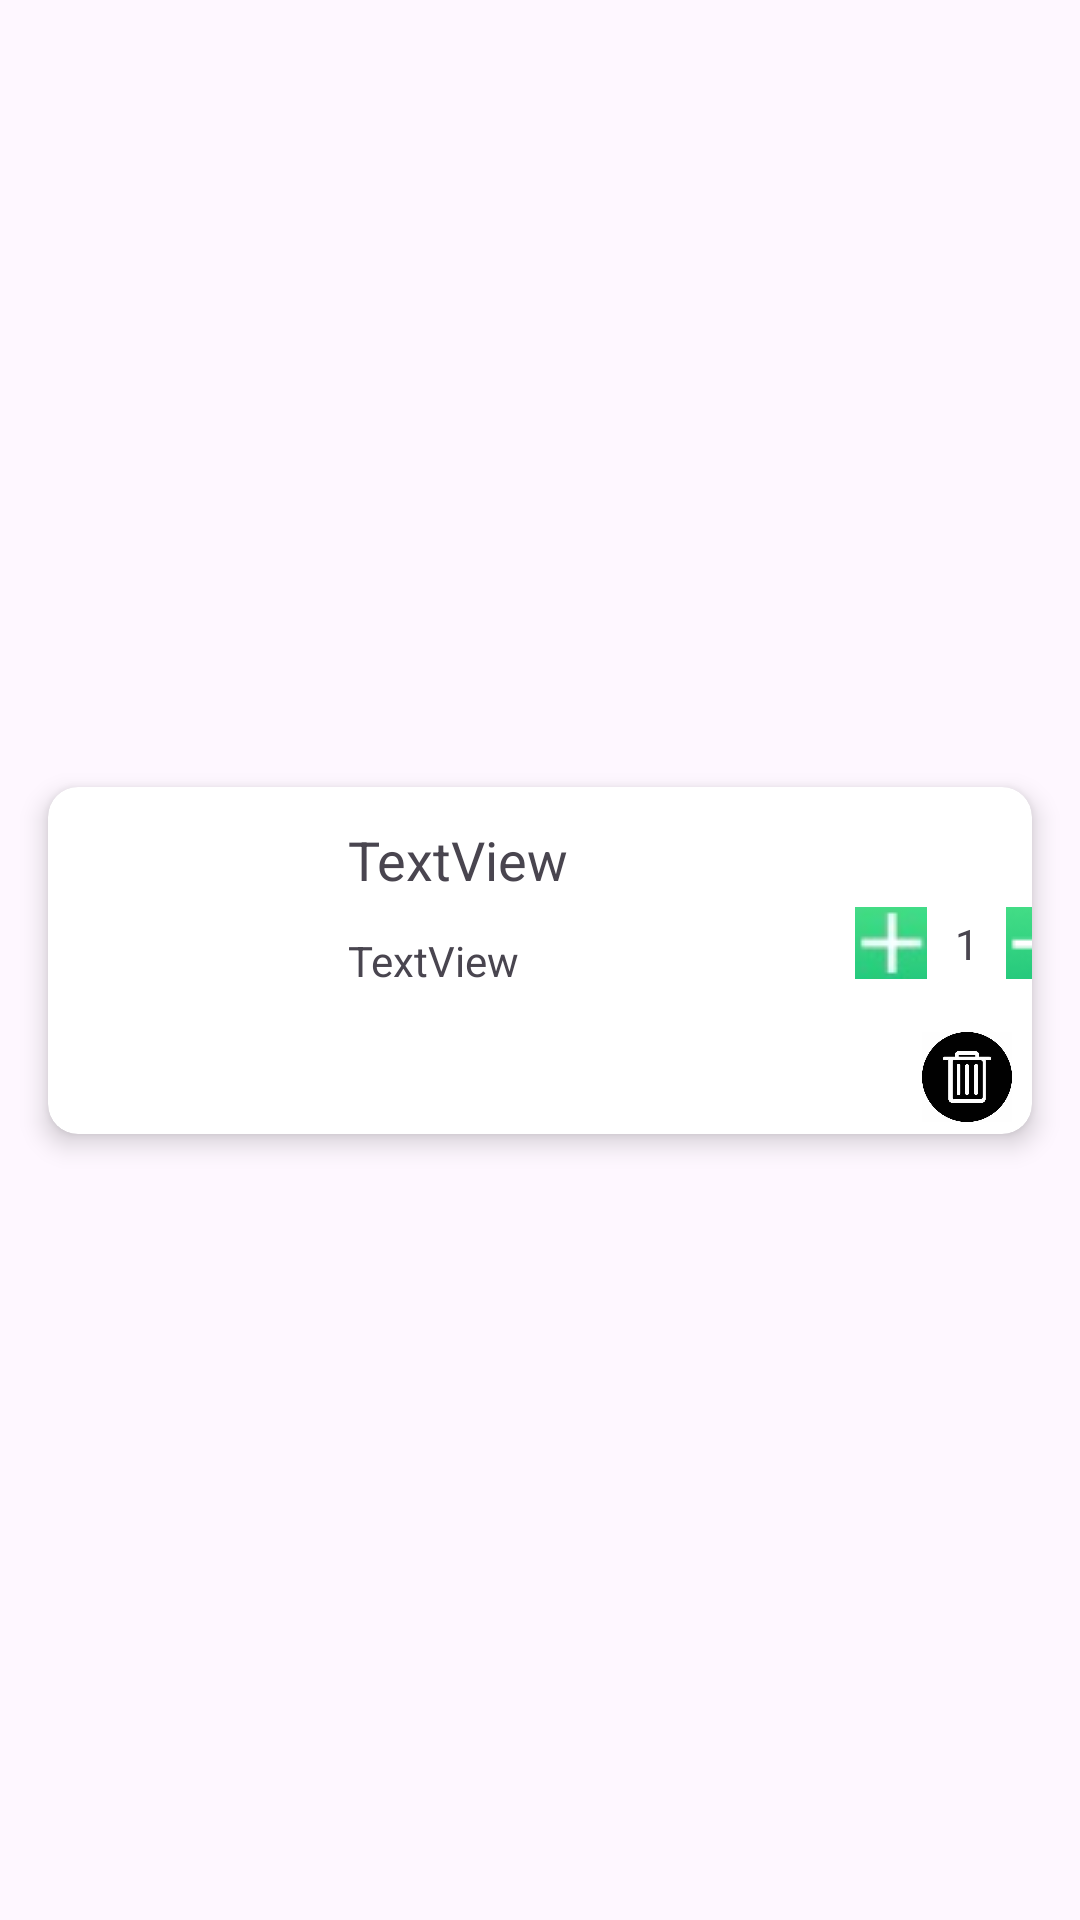

Layout XML and referenced resources for this Android screen:
<!-- AndroidManifest.xml: application theme Theme.TurnThePage -->
<!-- res/layout/activity_cart_item.xml -->
<?xml version="1.0" encoding="utf-8"?>
<androidx.constraintlayout.widget.ConstraintLayout xmlns:android="http://schemas.android.com/apk/res/android"
    xmlns:app="http://schemas.android.com/apk/res-auto"
    xmlns:tools="http://schemas.android.com/tools"
    android:id="@+id/ConstraintLayout"
    android:layout_width="wrap_content"
    android:layout_height="wrap_content"
    tools:context=".cartItem">

    <androidx.cardview.widget.CardView
        android:layout_width="match_parent"
        android:layout_height="wrap_content"
        android:layout_marginStart="16dp"
        android:layout_marginTop="8dp"
        android:layout_marginEnd="16dp"
        android:layout_marginBottom="8dp"
        app:cardCornerRadius="10dp"
        app:cardElevation="5dp"
        app:layout_constraintBottom_toBottomOf="parent"
        app:layout_constraintEnd_toEndOf="parent"
        app:layout_constraintStart_toStartOf="parent"
        app:layout_constraintTop_toTopOf="parent">

        <androidx.constraintlayout.widget.ConstraintLayout
            android:layout_width="400dp"
            android:layout_height="match_parent">

            <ImageView
                android:id="@+id/cartImage"
                android:layout_width="80dp"
                android:layout_height="100dp"
                android:scaleType="centerCrop"
                app:layout_constraintBottom_toBottomOf="parent"
                app:layout_constraintStart_toStartOf="parent"
                app:layout_constraintTop_toTopOf="parent"
                tools:src="@tools:sample/avatars" />

            <TextView
                android:id="@+id/cartBookName"
                android:layout_width="wrap_content"
                android:layout_height="wrap_content"
                android:layout_marginStart="20dp"
                android:text="TextView"
                android:textSize="18sp"
                app:layout_constraintBottom_toTopOf="@+id/cartItemPrice"
                app:layout_constraintStart_toEndOf="@+id/cartImage"
                app:layout_constraintTop_toTopOf="parent" />

            <TextView
                android:id="@+id/cartItemPrice"
                android:layout_width="wrap_content"
                android:layout_height="wrap_content"
                android:layout_marginStart="20dp"
                android:text="TextView"
                app:layout_constraintBottom_toBottomOf="parent"
                app:layout_constraintStart_toEndOf="@+id/cartImage"
                app:layout_constraintTop_toBottomOf="@+id/cartItemPrice" />

            <ImageButton
                android:id="@+id/plusButton"
                android:layout_width="24dp"
                android:layout_height="24dp"
                android:layout_marginTop="40dp"
                android:background="@android:color/transparent"
                android:src="@drawable/plus"
                android:text=""
                app:layout_constraintEnd_toStartOf="@+id/minusButton"
                app:layout_constraintHorizontal_bias="0.878"
                app:layout_constraintStart_toEndOf="@+id/cartImage"
                app:layout_constraintTop_toTopOf="parent" />

            <ImageButton
                android:id="@+id/minusButton"
                android:layout_width="24dp"
                android:layout_height="24dp"
                android:layout_marginEnd="5dp"
                android:background="@android:color/transparent"
                android:src="@drawable/minus"
                android:text=""
                app:layout_constraintBottom_toBottomOf="@+id/plusButton"
                app:layout_constraintEnd_toEndOf="parent"
                app:layout_constraintHorizontal_bias="0.822"
                app:layout_constraintStart_toEndOf="@+id/cartImage"
                app:layout_constraintTop_toTopOf="@+id/plusButton"
                app:layout_constraintVertical_bias="0.0" />

            <TextView
                android:id="@+id/cartItemQuantity"
                android:layout_width="wrap_content"
                android:layout_height="wrap_content"
                android:layout_marginStart="2dp"
                android:layout_marginEnd="2dp"
                android:text="1"
                app:layout_constraintBottom_toBottomOf="@+id/plusButton"
                app:layout_constraintEnd_toStartOf="@+id/minusButton"
                app:layout_constraintStart_toEndOf="@+id/plusButton"
                app:layout_constraintTop_toTopOf="@+id/plusButton" />

            <ImageView
                android:id="@+id/deleteButton"
                android:layout_width="30dp"
                android:layout_height="30dp"
                android:layout_marginTop="20dp"
                android:layout_marginBottom="4dp"
                android:background="@android:color/transparent"
                android:src="@drawable/delete"
                app:layout_constraintBottom_toBottomOf="parent"
                app:layout_constraintEnd_toEndOf="@+id/minusButton"
                app:layout_constraintStart_toStartOf="@+id/plusButton"
                app:layout_constraintTop_toBottomOf="@+id/cartItemQuantity" />
        </androidx.constraintlayout.widget.ConstraintLayout>
    </androidx.cardview.widget.CardView>

</androidx.constraintlayout.widget.ConstraintLayout>
<!-- resources referenced by this layout -->
<resources>
  <!-- drawable delete: jpeg bitmap (drawable, 14938 bytes) -->
  <!-- drawable minus: png bitmap (drawable, 2773 bytes) -->
  <!-- drawable plus: jpg bitmap (drawable, 1687 bytes) -->
  <style name="Theme.TurnThePage" parent="Base.Theme.TurnThePage" />
  <style name="Base.Theme.TurnThePage" parent="Theme.Material3.DayNight.NoActionBar">
          
          
      </style>
</resources>
